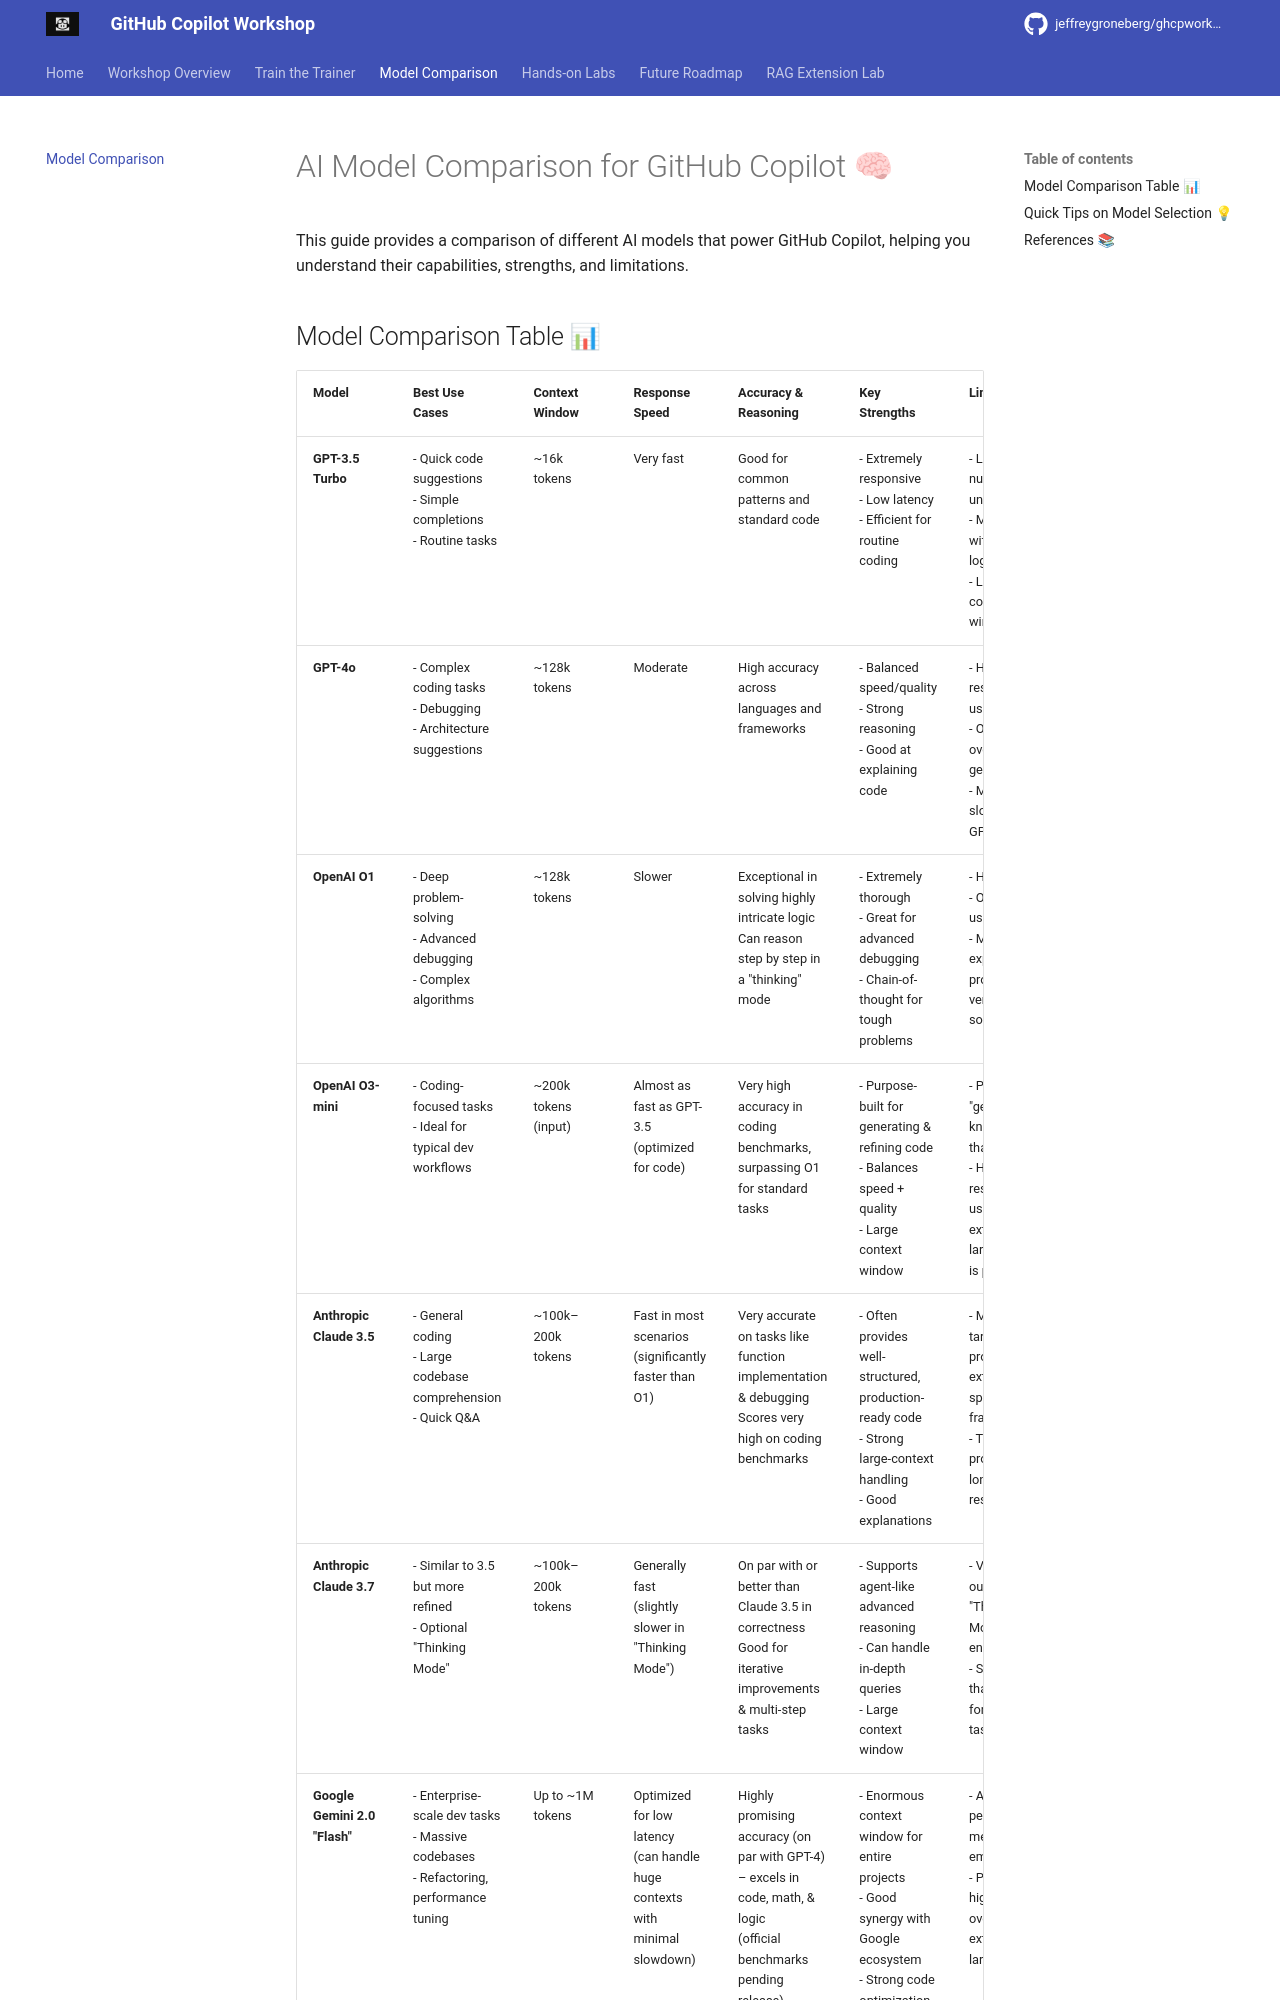

repository: jeffrey-groneberg/ghcpworkshopcsuger · page: model-comparison/index.html · generator: mkdocs

# AI Model Comparison for GitHub Copilot 🧠

This guide provides a comparison of different AI models that power GitHub Copilot, helping you understand their capabilities, strengths, and limitations.

## Model Comparison Table 📊
